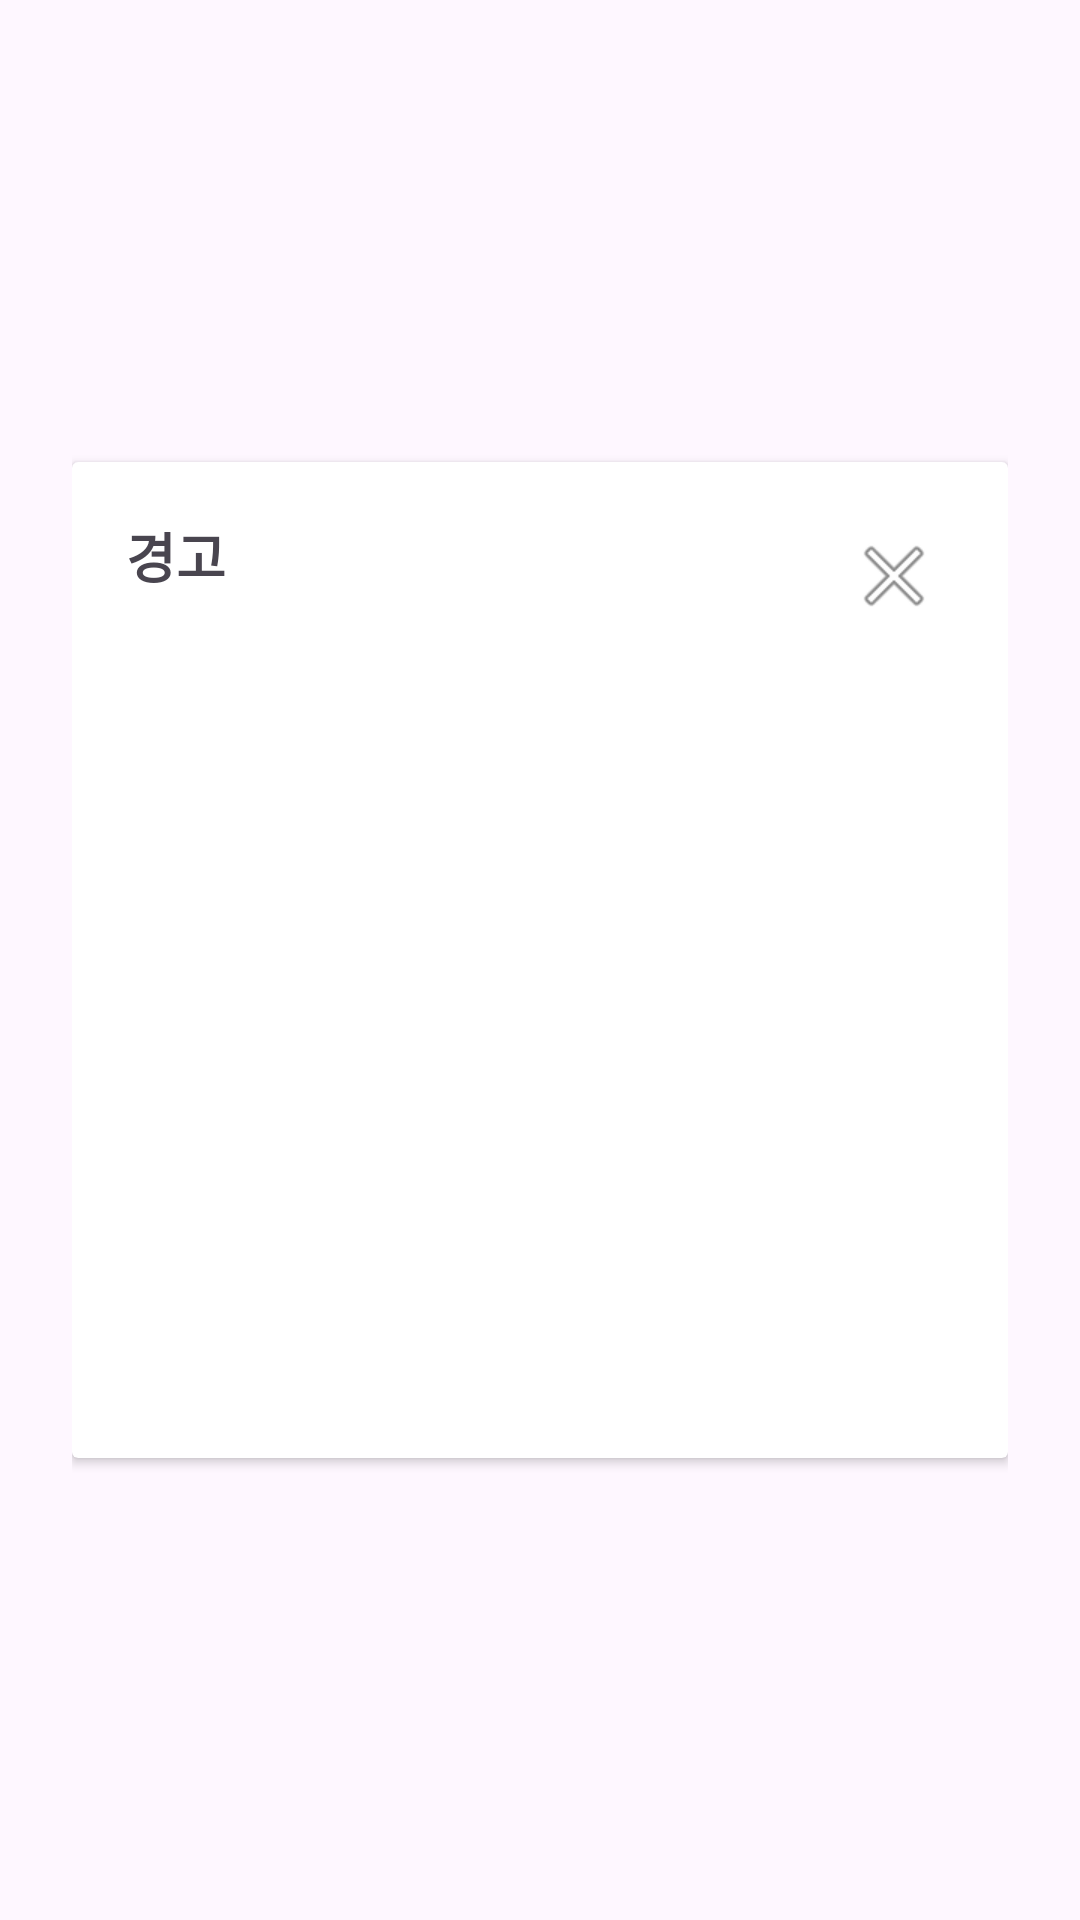

Here is an Android app screen rendered from its layout file. Give the layout XML and the strings, colors and styles it references.
<!-- AndroidManifest.xml: application theme Theme.YoutubeDL -->
<!-- res/layout/dialog_error.xml -->
<?xml version="1.0" encoding="utf-8"?>
<FrameLayout xmlns:android="http://schemas.android.com/apk/res/android"
    android:layout_width="match_parent"
    android:layout_height="match_parent"
    android:padding="24dp">

    <androidx.cardview.widget.CardView
        android:layout_width="match_parent"
        android:layout_height="wrap_content"
        android:layout_gravity="center"
        android:radius="18dp"
        android:elevation="12dp">

        <RelativeLayout
            android:layout_width="match_parent"
            android:layout_height="wrap_content"
            android:padding="18dp">

            
            <TextView
                android:id="@+id/tvTitle"
                android:layout_width="wrap_content"
                android:layout_height="wrap_content"
                android:text="경고"
                android:textStyle="bold"
                android:textSize="18sp" />

            
            <ImageButton
                android:id="@+id/btnClose"
                android:layout_width="40dp"
                android:layout_height="40dp"
                android:layout_alignParentEnd="true"
                android:layout_alignParentTop="true"
                android:background="@android:color/transparent"
                android:contentDescription="close"
                android:src="@android:drawable/ic_menu_close_clear_cancel" />

            
            <ScrollView
                android:layout_width="match_parent"
                android:layout_height="260dp"
                android:layout_marginTop="36dp">

                <TextView
                    android:id="@+id/tvMessage"
                    android:layout_width="match_parent"
                    android:layout_height="wrap_content"
                    android:textSize="14sp"
                    android:lineSpacingExtra="4dp"/>
            </ScrollView>


        </RelativeLayout>
    </androidx.cardview.widget.CardView>

</FrameLayout>
<!-- resources referenced by this layout -->
<resources>
  <style name="Theme.YoutubeDL" parent="Base.Theme.YoutubeDL" />
  <style name="Base.Theme.YoutubeDL" parent="Theme.Material3.DayNight.NoActionBar">
          
          
      </style>
</resources>
